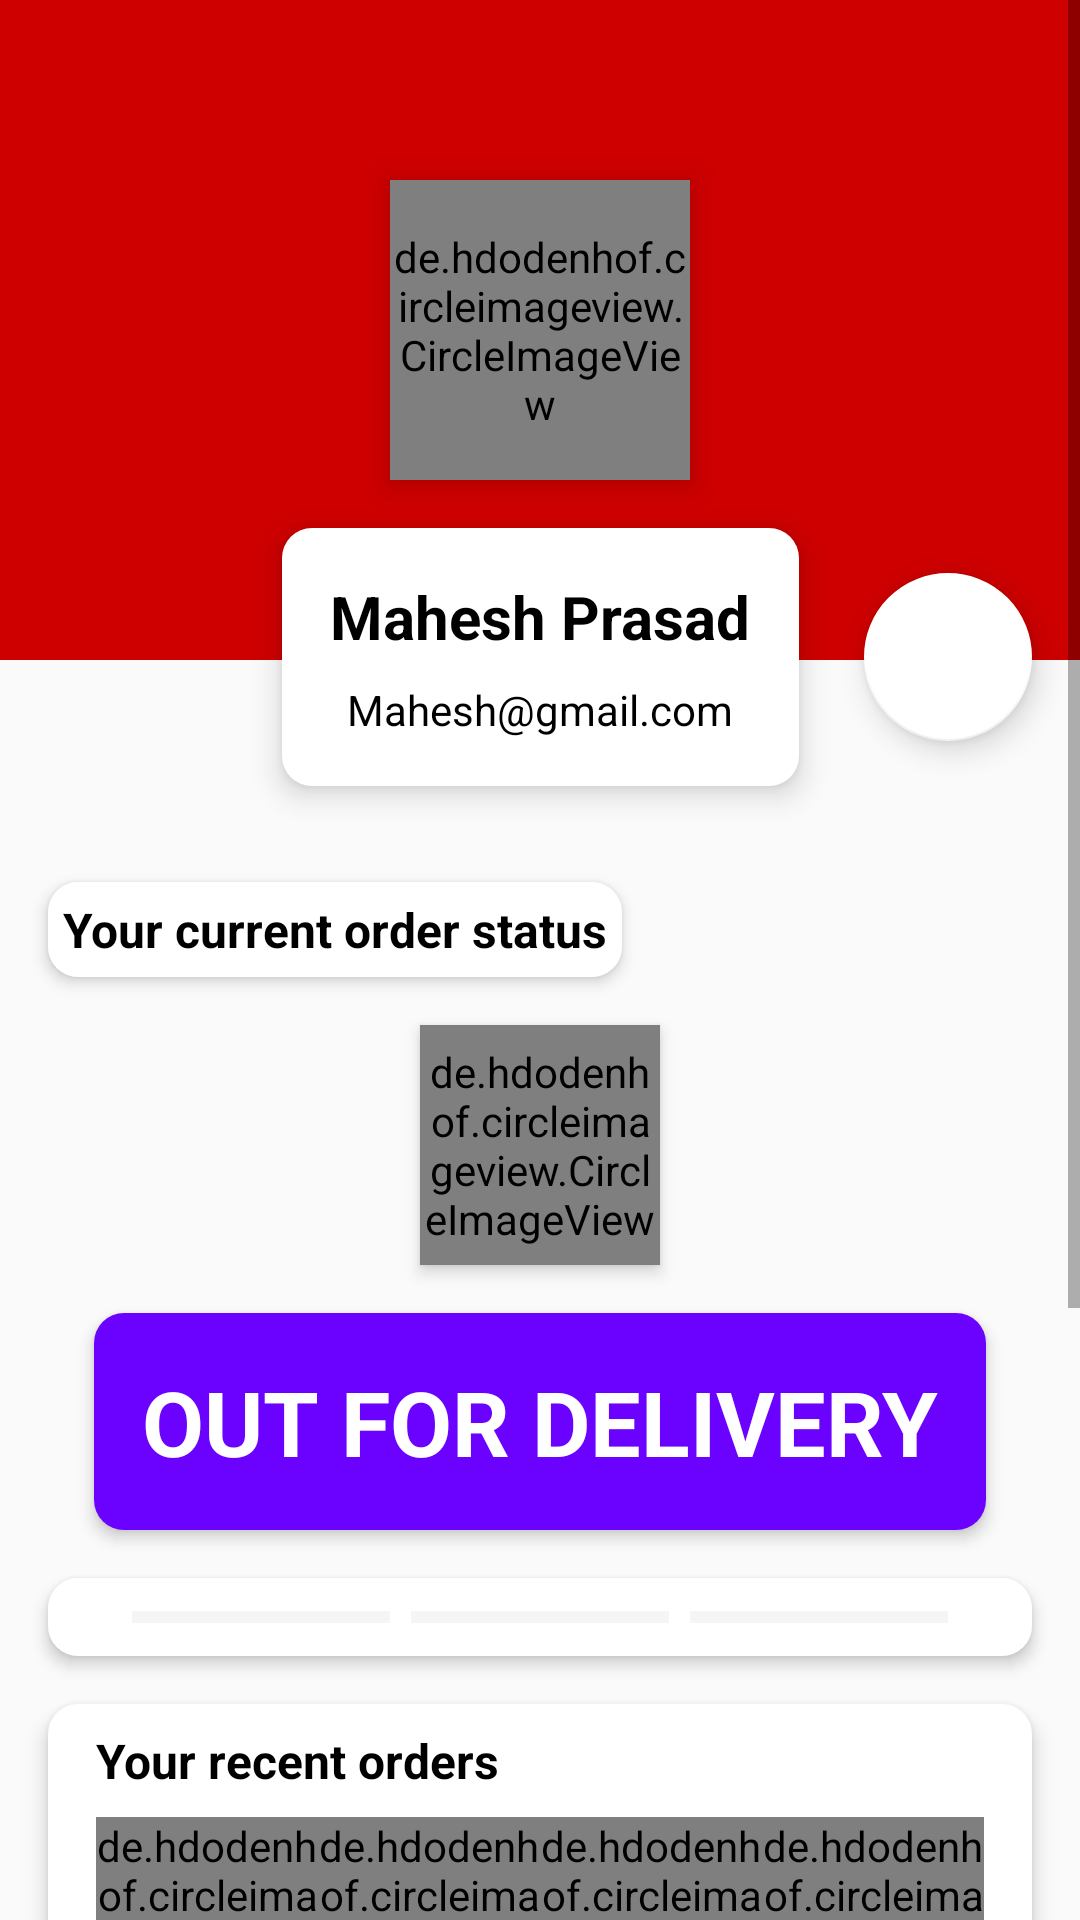

Here is an Android app screen rendered from its layout file. Give the layout XML and the strings, colors and styles it references.
<!-- AndroidManifest.xml: application theme AppTheme -->
<!-- res/layout/fragment_my_account.xml -->
<?xml version="1.0" encoding="utf-8"?>
<FrameLayout xmlns:android="http://schemas.android.com/apk/res/android"
    xmlns:tools="http://schemas.android.com/tools"
    android:layout_width="match_parent"
    android:layout_height="match_parent"
    tools:context=".fragment.MyAccountFragment">

    <ScrollView
        android:layout_width="match_parent"
        android:layout_height="match_parent">

        <LinearLayout
            android:layout_width="match_parent"
            android:layout_height="wrap_content"
            android:orientation="vertical">

            <include layout="@layout/profile_data_layout" />

            <include layout="@layout/order_status_layout" />

            <include layout="@layout/your_recent_orders_layout" />

            <include layout="@layout/my_addresses_layout" />

            <Button
                android:id="@+id/sign_out_btn"
                android:layout_width="match_parent"
                android:layout_height="60dp"
                android:layout_marginStart="16sp"
                android:layout_marginEnd="16sp"
                android:layout_marginBottom="16dp"
                android:backgroundTint="@color/colorPrimary"
                android:text="Sign Out"
                android:textColor="@color/colorAccent"
                android:textSize="14sp"
                android:textStyle="bold" />
        </LinearLayout>
    </ScrollView>
</FrameLayout>
<!-- res/layout/profile_data_layout.xml (included above) -->
<?xml version="1.0" encoding="utf-8"?>
<androidx.constraintlayout.widget.ConstraintLayout xmlns:android="http://schemas.android.com/apk/res/android"
    xmlns:app="http://schemas.android.com/apk/res-auto"
    xmlns:tools="http://schemas.android.com/tools"
    android:layout_width="match_parent"
    android:layout_height="wrap_content">

    <LinearLayout
        android:id="@+id/linearLayout6"
        android:layout_width="0dp"
        android:layout_height="220dp"
        android:background="@color/colorPrimary"
        android:orientation="horizontal"
        app:layout_constraintEnd_toEndOf="parent"
        app:layout_constraintStart_toStartOf="parent"
        app:layout_constraintTop_toTopOf="parent" />

    <de.hdodenhof.circleimageview.CircleImageView
        android:id="@+id/profile_image"
        android:layout_width="100dp"
        android:layout_height="100dp"
        android:elevation="6dp"
        android:src="@drawable/user"
        app:civ_border_color="@color/colorAccent"
        app:civ_border_width="3dp"
        app:layout_constraintBottom_toBottomOf="@+id/linearLayout6"
        app:layout_constraintEnd_toEndOf="@+id/linearLayout6"
        app:layout_constraintStart_toStartOf="@+id/linearLayout6"
        app:layout_constraintTop_toTopOf="@+id/linearLayout6" />

    <LinearLayout
        android:id="@+id/linearLayout7"
        android:layout_width="wrap_content"
        android:layout_height="wrap_content"
        android:layout_marginTop="16dp"
        android:layout_marginBottom="16dp"
        android:background="@drawable/slider_background"
        android:elevation="6dp"
        android:orientation="vertical"
        android:padding="16dp"
        app:layout_constraintBottom_toBottomOf="parent"
        app:layout_constraintEnd_toEndOf="parent"
        app:layout_constraintStart_toStartOf="parent"
        app:layout_constraintTop_toBottomOf="@+id/profile_image">

        <TextView
            android:id="@+id/user_name"
            android:layout_width="match_parent"
            android:layout_height="wrap_content"
            android:layout_marginBottom="8dp"
            android:text="Mahesh Prasad"
            android:textAlignment="center"
            android:textColor="@android:color/black"
            android:textSize="20sp"
            android:textStyle="bold" />

        <TextView
            android:id="@+id/user_email"
            android:layout_width="match_parent"
            android:layout_height="wrap_content"
            android:text="Mahesh@gmail.com"
            android:textAlignment="center"
            android:textColor="@android:color/black" />
    </LinearLayout>

    <com.google.android.material.floatingactionbutton.FloatingActionButton
        android:id="@+id/settings_btn"
        android:layout_width="wrap_content"
        android:layout_height="wrap_content"
        android:layout_marginEnd="16dp"
        android:clickable="true"
        android:tint="@color/colorPrimary"
        app:layout_constraintBottom_toBottomOf="@+id/linearLayout7"
        app:layout_constraintEnd_toEndOf="parent"
        app:layout_constraintTop_toTopOf="@+id/linearLayout7"
        app:srcCompat="@drawable/ic_settings_black_24dp" />

</androidx.constraintlayout.widget.ConstraintLayout>
<!-- res/layout/order_status_layout.xml (included above) -->
<?xml version="1.0" encoding="utf-8"?>
<androidx.constraintlayout.widget.ConstraintLayout xmlns:android="http://schemas.android.com/apk/res/android"
    xmlns:app="http://schemas.android.com/apk/res-auto"
    xmlns:tools="http://schemas.android.com/tools"
    android:layout_width="match_parent"
    android:layout_height="wrap_content">

    <TextView
        android:id="@+id/textView8"
        android:layout_width="wrap_content"
        android:layout_height="wrap_content"
        android:layout_marginStart="16dp"
        android:layout_marginTop="16dp"
        android:background="@drawable/slider_background"
        android:elevation="3dp"
        android:padding="5dp"
        android:text="Your current order status"
        android:textColor="@android:color/black"
        android:textSize="16sp"
        android:textStyle="bold"
        app:layout_constraintStart_toStartOf="parent"
        app:layout_constraintTop_toTopOf="parent" />

    <de.hdodenhof.circleimageview.CircleImageView
        android:id="@+id/current_order_image"
        android:layout_width="80dp"
        android:layout_height="80dp"
        android:layout_marginStart="16dp"
        android:layout_marginTop="16dp"
        android:layout_marginEnd="16dp"
        android:elevation="3dp"
        android:src="@drawable/gionee"
        app:civ_border_color="#6b01ff"
        app:civ_border_width="5dp"
        app:layout_constraintEnd_toEndOf="parent"
        app:layout_constraintStart_toStartOf="parent"
        app:layout_constraintTop_toBottomOf="@+id/textView8" />

    <TextView
        android:id="@+id/tv_current_order_status"
        android:layout_width="wrap_content"
        android:layout_height="wrap_content"
        android:layout_marginStart="16dp"
        android:layout_marginTop="16dp"
        android:layout_marginEnd="16dp"
        android:background="@drawable/slider_background"
        android:backgroundTint="#6b01ff"
        android:elevation="3dp"
        android:padding="16dp"
        android:text="OUT FOR DELIVERY"
        android:textColor="@android:color/white"
        android:textSize="30sp"
        android:textStyle="bold"
        app:layout_constraintEnd_toEndOf="parent"
        app:layout_constraintStart_toStartOf="parent"
        app:layout_constraintTop_toBottomOf="@+id/current_order_image" />

    <LinearLayout
        android:layout_width="0dp"
        android:layout_height="wrap_content"
        android:layout_marginStart="16dp"
        android:layout_marginTop="16dp"
        android:layout_marginEnd="16dp"
        android:layout_marginBottom="16dp"
        android:background="@drawable/slider_background"
        android:elevation="3dp"
        android:orientation="horizontal"
        android:padding="5dp"
        app:layout_constraintBottom_toBottomOf="parent"
        app:layout_constraintEnd_toEndOf="parent"
        app:layout_constraintStart_toStartOf="parent"
        app:layout_constraintTop_toBottomOf="@+id/tv_current_order_status">

        <ImageView
            android:id="@+id/ordered_indicator"
            android:layout_width="15dp"
            android:layout_height="15dp"
            android:src="@drawable/selected_dot"
            android:tint="@color/recyclerview_background"
            android:translationX="12dp" />

        <ProgressBar
            android:id="@+id/order_packed_progress"
            style="?android:attr/progressBarStyleHorizontal"
            android:layout_width="wrap_content"
            android:layout_height="wrap_content"
            android:layout_weight="1"
            android:progress="0"
            android:progressBackgroundTint="@color/recyclerview_background"
            android:progressTint="@color/successGreen"
            android:translationX="8dp" />

        <ImageView
            android:id="@+id/packed_indicator"
            android:layout_width="15dp"
            android:layout_height="15dp"
            android:src="@drawable/selected_dot"
            android:tint="@color/recyclerview_background"
            android:translationX="4dp" />

        <ProgressBar
            android:id="@+id/packed_shipped_progress"
            style="?android:attr/progressBarStyleHorizontal"
            android:layout_width="wrap_content"
            android:layout_height="wrap_content"
            android:layout_weight="1"
            android:progress="0"
            android:progressBackgroundTint="@color/recyclerview_background"
            android:progressTint="@color/successGreen" />

        <ImageView
            android:id="@+id/shipped_indicator"
            android:layout_width="15dp"
            android:layout_height="15dp"
            android:src="@drawable/selected_dot"
            android:tint="@color/recyclerview_background"
            android:translationX="-4dp" />

        <ProgressBar
            android:id="@+id/shipped_delivered_progress"
            style="?android:attr/progressBarStyleHorizontal"
            android:layout_width="wrap_content"
            android:layout_height="wrap_content"
            android:layout_weight="1"
            android:progress="0"
            android:progressBackgroundTint="@color/recyclerview_background"
            android:progressTint="@color/successGreen"
            android:translationX="-8dp" />

        <ImageView
            android:id="@+id/delivered_indicator"
            android:layout_width="15dp"
            android:layout_height="15dp"
            android:src="@drawable/selected_dot"
            android:tint="@color/recyclerview_background"
            android:translationX="-12dp" />


    </LinearLayout>
</androidx.constraintlayout.widget.ConstraintLayout>
<!-- res/layout/your_recent_orders_layout.xml (included above) -->
<?xml version="1.0" encoding="utf-8"?>
<androidx.constraintlayout.widget.ConstraintLayout xmlns:android="http://schemas.android.com/apk/res/android"
    xmlns:app="http://schemas.android.com/apk/res-auto"
    xmlns:tools="http://schemas.android.com/tools"
    android:layout_width="match_parent"
    android:layout_height="wrap_content"
    android:layout_marginStart="16dp"
    android:layout_marginEnd="16dp"
    android:background="@drawable/slider_background"
    android:elevation="4dp">

    <TextView
        android:id="@+id/textView21"
        android:layout_width="wrap_content"
        android:layout_height="wrap_content"
        android:layout_marginStart="16dp"
        android:layout_marginTop="8dp"
        android:text="Your recent orders"
        android:textColor="@android:color/black"
        android:textSize="16sp"
        android:textStyle="bold"
        app:layout_constraintStart_toStartOf="parent"
        app:layout_constraintTop_toTopOf="parent" />

    <LinearLayout
        android:id="@+id/recent_orders_container"
        android:layout_width="0dp"
        android:layout_height="wrap_content"
        android:layout_marginStart="16dp"
        android:layout_marginTop="8dp"
        android:layout_marginEnd="16dp"
        android:layout_marginBottom="16dp"
        android:orientation="horizontal"
        app:layout_constraintBottom_toBottomOf="parent"
        app:layout_constraintEnd_toEndOf="parent"
        app:layout_constraintStart_toStartOf="parent"
        app:layout_constraintTop_toBottomOf="@+id/textView21">

        <de.hdodenhof.circleimageview.CircleImageView
            android:layout_width="70dp"
            android:layout_height="70dp"
            android:layout_weight="1"
            android:src="@drawable/gionee"
            app:civ_border_color="@android:color/white"
            app:civ_border_width="3dp" />

        <de.hdodenhof.circleimageview.CircleImageView
            android:layout_width="70dp"
            android:layout_height="70dp"
            android:layout_weight="1"
            android:src="@drawable/gionee"
            app:civ_border_color="@android:color/white"
            app:civ_border_width="3dp" />

        <de.hdodenhof.circleimageview.CircleImageView
            android:layout_width="70dp"
            android:layout_height="70dp"
            android:layout_weight="1"
            android:src="@drawable/gionee"
            app:civ_border_color="@android:color/white"
            app:civ_border_width="3dp" />

        <de.hdodenhof.circleimageview.CircleImageView
            android:layout_width="70dp"
            android:layout_height="70dp"
            android:layout_weight="1"
            android:src="@drawable/gionee"
            app:civ_border_color="@android:color/white"
            app:civ_border_width="3dp" />
    </LinearLayout>
</androidx.constraintlayout.widget.ConstraintLayout>
<!-- res/layout/my_addresses_layout.xml (included above) -->
<?xml version="1.0" encoding="utf-8"?>
<androidx.constraintlayout.widget.ConstraintLayout xmlns:android="http://schemas.android.com/apk/res/android"
    xmlns:app="http://schemas.android.com/apk/res-auto"
    xmlns:tools="http://schemas.android.com/tools"
    android:layout_width="match_parent"
    android:layout_height="wrap_content"
    android:layout_margin="16dp"
    android:background="@drawable/slider_background"
    android:elevation="4dp">

    <TextView
        android:id="@+id/textView23"
        android:layout_width="wrap_content"
        android:layout_height="wrap_content"
        android:layout_marginStart="8dp"
        android:layout_marginTop="8dp"
        android:text="My Addresses"
        android:textColor="@android:color/black"
        android:textSize="16sp"
        android:textStyle="bold"
        app:layout_constraintStart_toStartOf="parent"
        app:layout_constraintTop_toTopOf="parent" />

    <Button
        android:id="@+id/view_all_addresses_btn"
        android:layout_width="wrap_content"
        android:layout_height="wrap_content"
        android:background="@color/colorAccent"
        android:stateListAnimator="@null"
        android:text="View all"
        android:textColor="@color/colorPrimary"
        app:layout_constraintEnd_toEndOf="parent"
        app:layout_constraintTop_toTopOf="parent" />

    <TextView
        android:id="@+id/address_full_name"
        android:layout_width="wrap_content"
        android:layout_height="wrap_content"
        android:layout_marginStart="16dp"
        android:layout_marginTop="16dp"
        android:text="Full Name"
        android:textColor="@android:color/black"
        android:textStyle="bold"
        app:layout_constraintStart_toStartOf="parent"
        app:layout_constraintTop_toBottomOf="@+id/textView23" />

    <TextView
        android:id="@+id/address"
        android:layout_width="0dp"
        android:layout_height="wrap_content"
        android:layout_marginStart="16dp"
        android:layout_marginTop="16dp"
        android:layout_marginEnd="16dp"
        android:text="Address"
        android:textColor="@android:color/black"
        app:layout_constraintEnd_toEndOf="parent"
        app:layout_constraintStart_toStartOf="parent"
        app:layout_constraintTop_toBottomOf="@+id/address_full_name" />

    <TextView
        android:id="@+id/address_pincode"
        android:layout_width="wrap_content"
        android:layout_height="wrap_content"
        android:layout_marginStart="16dp"
        android:layout_marginTop="8dp"
        android:layout_marginBottom="16dp"
        android:text="pincode"
        android:textColor="@android:color/black"
        android:textSize="12sp"
        android:textStyle="bold"
        app:layout_constraintBottom_toBottomOf="parent"
        app:layout_constraintStart_toStartOf="parent"
        app:layout_constraintTop_toBottomOf="@+id/address" />
</androidx.constraintlayout.widget.ConstraintLayout>
<!-- resources referenced by this layout -->
<resources>
  <color name="colorAccent">#FFFFFF</color>
  <color name="colorPrimary">#CE0000</color>
  <color name="recyclerview_background">#d6d6d6</color>
  <color name="successGreen">#11A10c</color>
  <!-- drawable slider_background (drawable) -->
  <?xml version="1.0" encoding="utf-8"?>
  <layer-list xmlns:android="http://schemas.android.com/apk/res/android">
      <item>
          <shape android:shape="rectangle">
              <solid android:color="@color/colorAccent" />
              <corners android:radius="10dp" />
          </shape>
      </item>
  </layer-list>
  <style name="AppTheme" parent="Theme.AppCompat.Light.NoActionBar">
          
          <item name="colorPrimary">@color/colorPrimary</item>
          <item name="colorPrimaryDark">@color/colorPrimaryDark</item>
          <item name="colorAccent">@color/colorAccent</item>
      </style>
  <color name="colorPrimaryDark">#CE0000</color>
</resources>
